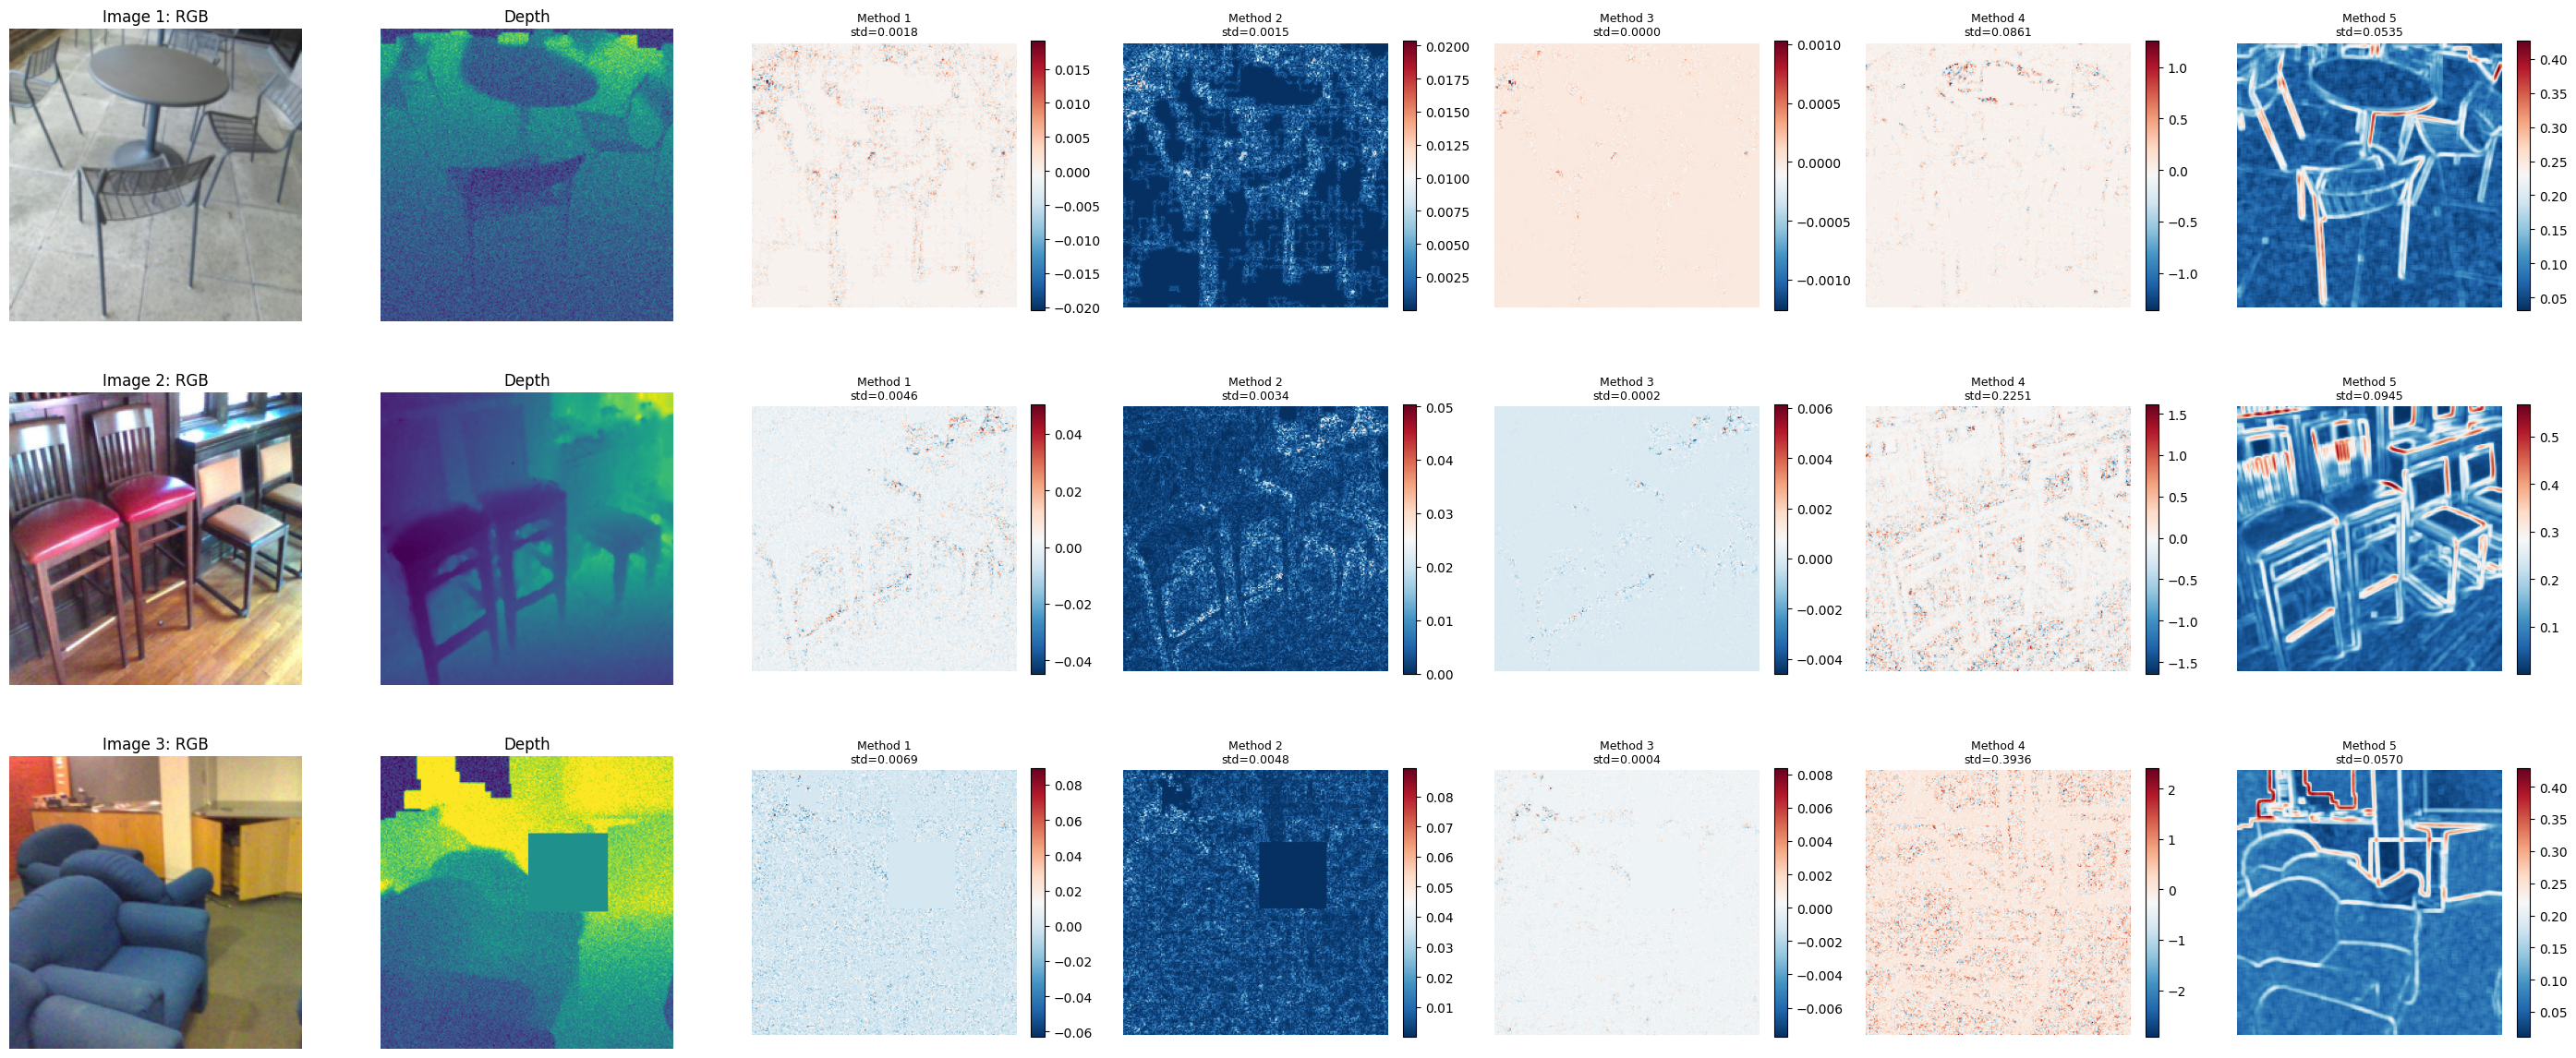

Source code (Python):
"""
Compare different methods for computing local orthogonal streams.

We'll test different approaches to see which captures the most information:
1. Current method: SVD on centered RGBD, project onto 4th singular vector
2. Residual method: Distance from local hyperplane
3. Weighted method: Weight by singular values
4. Normalized method: Normalize RGBD dimensions before SVD
5. Gradient method: Local RGBD gradient magnitude
"""

import sys
sys.path.insert(0, '.')

import numpy as np
import torch
from src.data_utils.sunrgbd_dataset import SUNRGBDDataset
import matplotlib.pyplot as plt

print("="*80)
print("COMPARING ORTHOGONAL STREAM EXTRACTION METHODS")
print("="*80)

# Load dataset
train_dataset = SUNRGBDDataset(train=True)
print(f"\nLoaded SUN RGB-D train set: {len(train_dataset)} samples\n")


def method1_current(rgb, depth, window_size=5):
    """Current method: SVD projection onto 4th singular vector."""
    rgb_denorm = rgb * torch.tensor([0.229, 0.224, 0.225]).view(3, 1, 1) + torch.tensor([0.485, 0.456, 0.406]).view(3, 1, 1)
    depth_denorm = depth * 0.2197 + 0.5027

    H, W = rgb.shape[1], rgb.shape[2]
    pad = window_size // 2
    orth_stream = np.zeros((H, W), dtype=np.float32)

    rgb_padded = torch.nn.functional.pad(rgb_denorm, (pad, pad, pad, pad), mode='reflect')
    depth_padded = torch.nn.functional.pad(depth_denorm, (pad, pad, pad, pad), mode='reflect')

    rgb_np = rgb_padded.numpy()
    depth_np = depth_padded.numpy()

    for i in range(H):
        for j in range(W):
            r_patch = rgb_np[0, i:i+window_size, j:j+window_size].flatten()
            g_patch = rgb_np[1, i:i+window_size, j:j+window_size].flatten()
            b_patch = rgb_np[2, i:i+window_size, j:j+window_size].flatten()
            d_patch = depth_np[0, i:i+window_size, j:j+window_size].flatten()

            X = np.stack([r_patch, g_patch, b_patch, d_patch], axis=1)

            if X.std() < 1e-6:
                orth_stream[i, j] = 0.0
                continue

            X_mean = X.mean(axis=0)
            X_centered = X - X_mean

            try:
                U, S, Vt = np.linalg.svd(X_centered, full_matrices=False)
                orth_vector = Vt[3, :]

                center_r = rgb_denorm[0, i, j].item()
                center_g = rgb_denorm[1, i, j].item()
                center_b = rgb_denorm[2, i, j].item()
                center_d = depth_denorm[0, i, j].item()
                center_rgbd = np.array([center_r, center_g, center_b, center_d])
                center_rgbd_centered = center_rgbd - X_mean

                orth_stream[i, j] = np.dot(center_rgbd_centered, orth_vector)
            except np.linalg.LinAlgError:
                orth_stream[i, j] = 0.0

    return torch.from_numpy(orth_stream).float().unsqueeze(0)


def method2_residual(rgb, depth, window_size=5):
    """Residual method: Distance from fitted hyperplane."""
    rgb_denorm = rgb * torch.tensor([0.229, 0.224, 0.225]).view(3, 1, 1) + torch.tensor([0.485, 0.456, 0.406]).view(3, 1, 1)
    depth_denorm = depth * 0.2197 + 0.5027

    H, W = rgb.shape[1], rgb.shape[2]
    pad = window_size // 2
    orth_stream = np.zeros((H, W), dtype=np.float32)

    rgb_padded = torch.nn.functional.pad(rgb_denorm, (pad, pad, pad, pad), mode='reflect')
    depth_padded = torch.nn.functional.pad(depth_denorm, (pad, pad, pad, pad), mode='reflect')

    rgb_np = rgb_padded.numpy()
    depth_np = depth_padded.numpy()

    for i in range(H):
        for j in range(W):
            r_patch = rgb_np[0, i:i+window_size, j:j+window_size].flatten()
            g_patch = rgb_np[1, i:i+window_size, j:j+window_size].flatten()
            b_patch = rgb_np[2, i:i+window_size, j:j+window_size].flatten()
            d_patch = depth_np[0, i:i+window_size, j:j+window_size].flatten()

            X = np.stack([r_patch, g_patch, b_patch, d_patch], axis=1)

            if X.std() < 1e-6:
                orth_stream[i, j] = 0.0
                continue

            X_mean = X.mean(axis=0)
            X_centered = X - X_mean

            try:
                U, S, Vt = np.linalg.svd(X_centered, full_matrices=False)

                # Use first 3 singular vectors to reconstruct (the hyperplane)
                X_reconstructed = U[:, :3] @ np.diag(S[:3]) @ Vt[:3, :]

                # Center pixel
                center_r = rgb_denorm[0, i, j].item()
                center_g = rgb_denorm[1, i, j].item()
                center_b = rgb_denorm[2, i, j].item()
                center_d = depth_denorm[0, i, j].item()
                center_rgbd = np.array([center_r, center_g, center_b, center_d])
                center_rgbd_centered = center_rgbd - X_mean

                # Find distance to hyperplane (residual)
                center_reconstructed = Vt[:3, :].T @ (Vt[:3, :] @ center_rgbd_centered)
                residual = center_rgbd_centered - center_reconstructed
                orth_stream[i, j] = np.linalg.norm(residual)

            except np.linalg.LinAlgError:
                orth_stream[i, j] = 0.0

    return torch.from_numpy(orth_stream).float().unsqueeze(0)


def method3_weighted(rgb, depth, window_size=5):
    """Weighted method: Weight projection by smallest singular value."""
    rgb_denorm = rgb * torch.tensor([0.229, 0.224, 0.225]).view(3, 1, 1) + torch.tensor([0.485, 0.456, 0.406]).view(3, 1, 1)
    depth_denorm = depth * 0.2197 + 0.5027

    H, W = rgb.shape[1], rgb.shape[2]
    pad = window_size // 2
    orth_stream = np.zeros((H, W), dtype=np.float32)

    rgb_padded = torch.nn.functional.pad(rgb_denorm, (pad, pad, pad, pad), mode='reflect')
    depth_padded = torch.nn.functional.pad(depth_denorm, (pad, pad, pad, pad), mode='reflect')

    rgb_np = rgb_padded.numpy()
    depth_np = depth_padded.numpy()

    for i in range(H):
        for j in range(W):
            r_patch = rgb_np[0, i:i+window_size, j:j+window_size].flatten()
            g_patch = rgb_np[1, i:i+window_size, j:j+window_size].flatten()
            b_patch = rgb_np[2, i:i+window_size, j:j+window_size].flatten()
            d_patch = depth_np[0, i:i+window_size, j:j+window_size].flatten()

            X = np.stack([r_patch, g_patch, b_patch, d_patch], axis=1)

            if X.std() < 1e-6:
                orth_stream[i, j] = 0.0
                continue

            X_mean = X.mean(axis=0)
            X_centered = X - X_mean

            try:
                U, S, Vt = np.linalg.svd(X_centered, full_matrices=False)
                orth_vector = Vt[3, :]

                center_r = rgb_denorm[0, i, j].item()
                center_g = rgb_denorm[1, i, j].item()
                center_b = rgb_denorm[2, i, j].item()
                center_d = depth_denorm[0, i, j].item()
                center_rgbd = np.array([center_r, center_g, center_b, center_d])
                center_rgbd_centered = center_rgbd - X_mean

                # Weight by 4th singular value (planarity measure)
                # Higher S[3] = less planar = more orthogonal variation
                orth_stream[i, j] = np.dot(center_rgbd_centered, orth_vector) * S[3]

            except np.linalg.LinAlgError:
                orth_stream[i, j] = 0.0

    return torch.from_numpy(orth_stream).float().unsqueeze(0)


def method4_normalized(rgb, depth, window_size=5):
    """Normalized method: Standardize RGBD dimensions before SVD."""
    rgb_denorm = rgb * torch.tensor([0.229, 0.224, 0.225]).view(3, 1, 1) + torch.tensor([0.485, 0.456, 0.406]).view(3, 1, 1)
    depth_denorm = depth * 0.2197 + 0.5027

    H, W = rgb.shape[1], rgb.shape[2]
    pad = window_size // 2
    orth_stream = np.zeros((H, W), dtype=np.float32)

    rgb_padded = torch.nn.functional.pad(rgb_denorm, (pad, pad, pad, pad), mode='reflect')
    depth_padded = torch.nn.functional.pad(depth_denorm, (pad, pad, pad, pad), mode='reflect')

    rgb_np = rgb_padded.numpy()
    depth_np = depth_padded.numpy()

    for i in range(H):
        for j in range(W):
            r_patch = rgb_np[0, i:i+window_size, j:j+window_size].flatten()
            g_patch = rgb_np[1, i:i+window_size, j:j+window_size].flatten()
            b_patch = rgb_np[2, i:i+window_size, j:j+window_size].flatten()
            d_patch = depth_np[0, i:i+window_size, j:j+window_size].flatten()

            X = np.stack([r_patch, g_patch, b_patch, d_patch], axis=1)

            if X.std() < 1e-6:
                orth_stream[i, j] = 0.0
                continue

            # Standardize each dimension (mean=0, std=1)
            X_mean = X.mean(axis=0)
            X_std = X.std(axis=0) + 1e-8
            X_normalized = (X - X_mean) / X_std

            try:
                U, S, Vt = np.linalg.svd(X_normalized, full_matrices=False)
                orth_vector = Vt[3, :]

                center_r = rgb_denorm[0, i, j].item()
                center_g = rgb_denorm[1, i, j].item()
                center_b = rgb_denorm[2, i, j].item()
                center_d = depth_denorm[0, i, j].item()
                center_rgbd = np.array([center_r, center_g, center_b, center_d])
                center_rgbd_normalized = (center_rgbd - X_mean) / X_std

                orth_stream[i, j] = np.dot(center_rgbd_normalized, orth_vector)

            except np.linalg.LinAlgError:
                orth_stream[i, j] = 0.0

    return torch.from_numpy(orth_stream).float().unsqueeze(0)


def method5_gradient(rgb, depth, window_size=5):
    """Gradient method: Local RGBD gradient magnitude."""
    rgb_denorm = rgb * torch.tensor([0.229, 0.224, 0.225]).view(3, 1, 1) + torch.tensor([0.485, 0.456, 0.406]).view(3, 1, 1)
    depth_denorm = depth * 0.2197 + 0.5027

    H, W = rgb.shape[1], rgb.shape[2]
    pad = window_size // 2
    orth_stream = np.zeros((H, W), dtype=np.float32)

    rgb_padded = torch.nn.functional.pad(rgb_denorm, (pad, pad, pad, pad), mode='reflect')
    depth_padded = torch.nn.functional.pad(depth_denorm, (pad, pad, pad, pad), mode='reflect')

    rgb_np = rgb_padded.numpy()
    depth_np = depth_padded.numpy()

    for i in range(H):
        for j in range(W):
            r_patch = rgb_np[0, i:i+window_size, j:j+window_size]
            g_patch = rgb_np[1, i:i+window_size, j:j+window_size]
            b_patch = rgb_np[2, i:i+window_size, j:j+window_size]
            d_patch = depth_np[0, i:i+window_size, j:j+window_size]

            # Compute variance in the window
            r_var = r_patch.std()
            g_var = g_patch.std()
            b_var = b_patch.std()
            d_var = d_patch.std()

            # Combined gradient magnitude
            orth_stream[i, j] = np.sqrt(r_var**2 + g_var**2 + b_var**2 + d_var**2)

    return torch.from_numpy(orth_stream).float().unsqueeze(0)


# ============================================================================
# TEST: Compare all methods
# ============================================================================
print("="*80)
print("TESTING ALL METHODS")
print("="*80)

methods = {
    'Method 1: Current (SVD projection)': method1_current,
    'Method 2: Residual (distance to plane)': method2_residual,
    'Method 3: Weighted (S[3] * projection)': method3_weighted,
    'Method 4: Normalized (standardized SVD)': method4_normalized,
    'Method 5: Gradient (local variance)': method5_gradient,
}

print("\nTesting on 3 images...\n")

fig, axes = plt.subplots(3, 7, figsize=(28, 12))

for img_idx in range(3):
    rgb, depth, label = train_dataset[img_idx]

    # Denormalize for visualization
    rgb_vis = rgb * torch.tensor([0.229, 0.224, 0.225]).view(3, 1, 1) + torch.tensor([0.485, 0.456, 0.406]).view(3, 1, 1)
    rgb_vis = torch.clamp(rgb_vis, 0, 1).permute(1, 2, 0).numpy()
    depth_vis = depth.squeeze().numpy()

    # Plot RGB and Depth
    axes[img_idx, 0].imshow(rgb_vis)
    axes[img_idx, 0].set_title(f'Image {img_idx+1}: RGB')
    axes[img_idx, 0].axis('off')

    axes[img_idx, 1].imshow(depth_vis, cmap='viridis')
    axes[img_idx, 1].set_title('Depth')
    axes[img_idx, 1].axis('off')

    # Test each method
    col_idx = 2
    for method_name, method_func in methods.items():
        print(f"  Image {img_idx+1}: {method_name}...")
        orth = method_func(rgb, depth, window_size=5)
        orth_vis = orth.squeeze().numpy()

        im = axes[img_idx, col_idx].imshow(orth_vis, cmap='RdBu_r')
        title = method_name.split(':')[0] + f'\nstd={orth_vis.std():.4f}'
        axes[img_idx, col_idx].set_title(title, fontsize=9)
        axes[img_idx, col_idx].axis('off')
        plt.colorbar(im, ax=axes[img_idx, col_idx], fraction=0.046)

        col_idx += 1

plt.tight_layout()
plt.savefig('tests/orthogonal_methods_comparison.png', dpi=100, bbox_inches='tight')
print("\n✓ Saved visualization: tests/orthogonal_methods_comparison.png")
plt.close()

# ============================================================================
# QUANTITATIVE COMPARISON
# ============================================================================
print("\n" + "="*80)
print("QUANTITATIVE COMPARISON")
print("="*80)

print("\nAnalyzing 10 images...\n")

stats = {name: [] for name in methods.keys()}

for i in range(10):
    rgb, depth, label = train_dataset[i]

    for method_name, method_func in methods.items():
        orth = method_func(rgb, depth, window_size=5)
        stats[method_name].append({
            'std': orth.std().item(),
            'mean': orth.mean().item(),
            'range': (orth.max() - orth.min()).item()
        })

print("-"*80)
print(f"{'Method':<40} {'Mean Std':<12} {'Mean Range':<12}")
print("-"*80)

for method_name in methods.keys():
    mean_std = np.mean([s['std'] for s in stats[method_name]])
    mean_range = np.mean([s['range'] for s in stats[method_name]])
    print(f"{method_name:<40} {mean_std:<12.6f} {mean_range:<12.6f}")

print("-"*80)

# Find best method
best_method = max(stats.keys(), key=lambda k: np.mean([s['std'] for s in stats[k]]))
print(f"\n✅ WINNER: {best_method}")
print(f"   (Highest variance = most information captured)")

print("\n" + "="*80)
